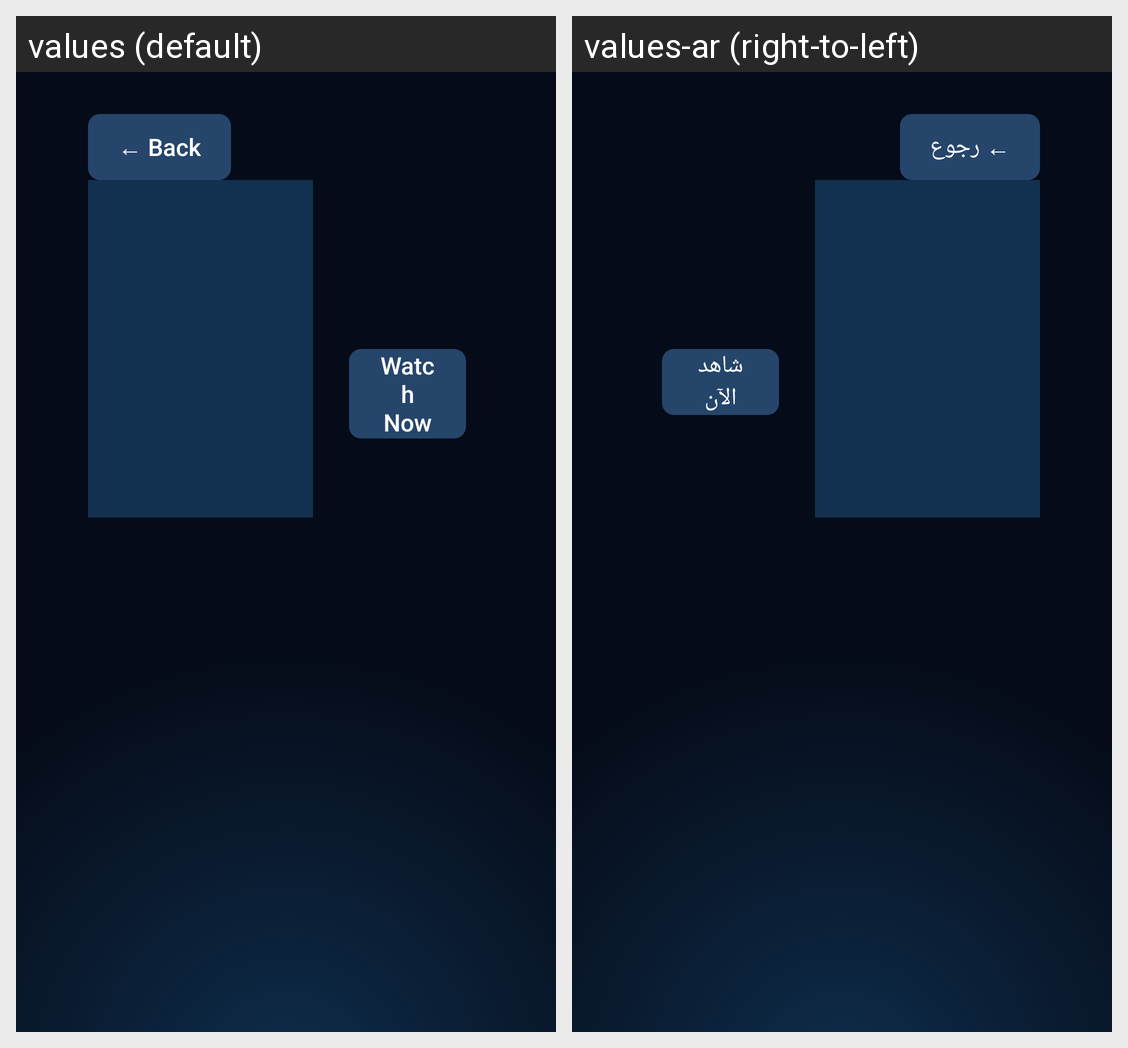

The same Android screen rendered under two of its app's locales, left to right. List the strings drawn on it with the default value and each locale's translation.
Android screen res/layout/activity_detail.xml rendered under 2 locales, left to right: values (default), values-ar (right-to-left). Device: Nexus 5 (rendered at 1080×1920; each locale shown at half size, 540×960, under a caption strip naming it); theme AppTheme.
Strings drawn on this screen, with the default value and each locale's value (text and hints the layout hard-codes, and strings that could not be matched under every locale, appear in the picture but are not listed):

back
  values: ← Back
  values-ar: ← رجوع

watch_now
  values: Watch Now
  values-ar: شاهد الآن
